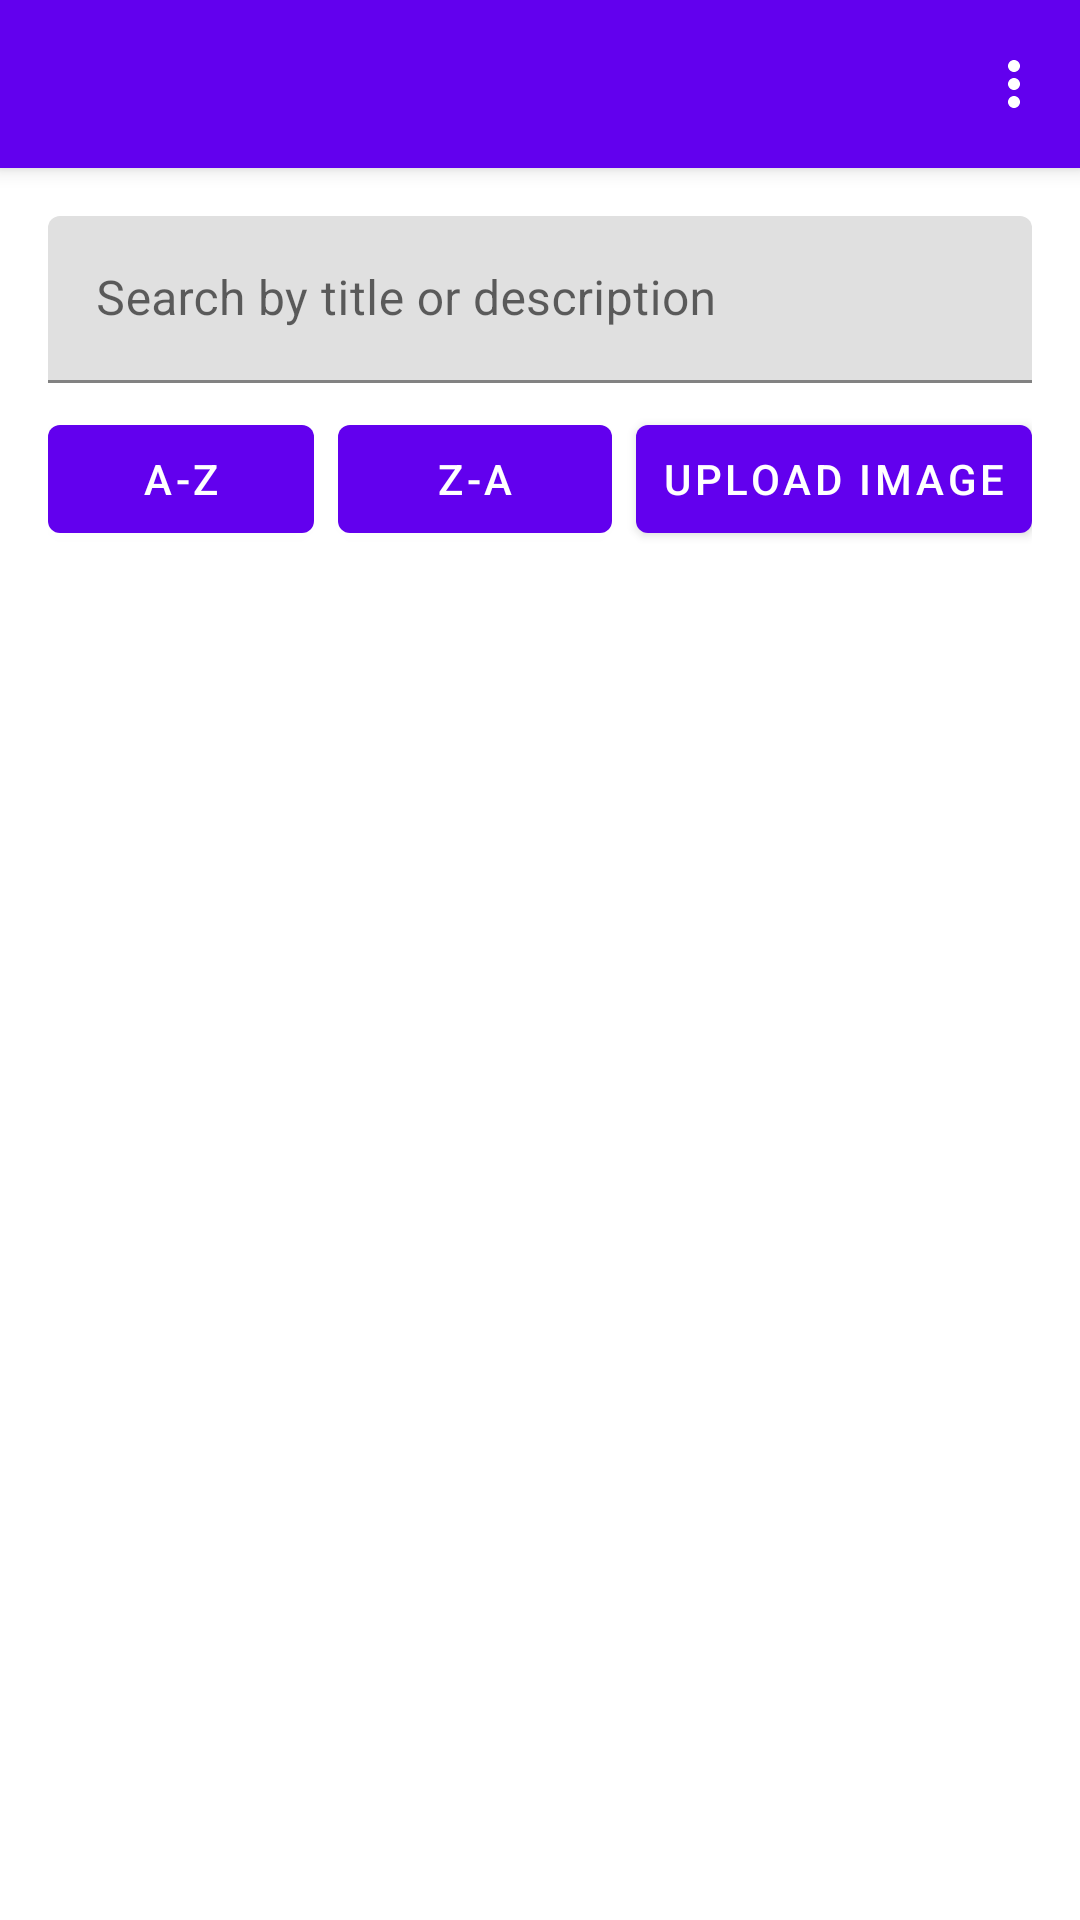

The Android layout XML behind this screen, and the referenced resources:
<!-- AndroidManifest.xml: activity theme Theme.PetsGallery.Light -->
<!-- res/layout/activity_main.xml -->
<androidx.coordinatorlayout.widget.CoordinatorLayout
    xmlns:android="http://schemas.android.com/apk/res/android"
    xmlns:app="http://schemas.android.com/apk/res-auto"
    xmlns:tools="http://schemas.android.com/tools"
    android:layout_width="match_parent"
    android:layout_height="match_parent"
    android:background="?android:attr/windowBackground">

    
    <com.google.android.material.appbar.AppBarLayout
        android:layout_width="match_parent"
        android:layout_height="wrap_content"
        android:theme="@style/ThemeOverlay.MaterialComponents.Dark.ActionBar">

        <com.google.android.material.appbar.MaterialToolbar
            android:id="@+id/topAppBar"
            android:layout_width="match_parent"
            android:layout_height="?attr/actionBarSize"
            android:title="@string/app_name"
            android:titleTextColor="@android:color/white"
            app:menu="@menu/menu_main"
            app:layout_scrollFlags="scroll|enterAlways" />
    </com.google.android.material.appbar.AppBarLayout>

    
    <LinearLayout
        android:layout_width="match_parent"
        android:layout_height="match_parent"

        android:background="?attr/android:windowBackground"
        android:orientation="vertical"
        android:padding="16dp"
        app:layout_behavior="@string/appbar_scrolling_view_behavior">

        
        <com.google.android.material.textfield.TextInputLayout
            android:layout_width="match_parent"
            android:layout_height="wrap_content"
            android:hint="Search by title or description"
            app:hintTextColor="?attr/colorOnPrimary">

            <com.google.android.material.textfield.TextInputEditText
                android:id="@+id/searchBar"
                android:layout_width="match_parent"
                android:layout_height="wrap_content"
                android:inputType="text"
                android:textColor="?attr/colorOnPrimary" />
        </com.google.android.material.textfield.TextInputLayout>

        
        <LinearLayout
            android:layout_width="match_parent"
            android:layout_height="wrap_content"
            android:layout_marginTop="8dp"
            android:gravity="center_horizontal"
            android:orientation="horizontal">

            <com.google.android.material.button.MaterialButton
                android:id="@+id/sortAscendingButton"
                android:layout_width="wrap_content"
                android:layout_height="wrap_content"
                android:layout_weight="1"
                android:text="@string/sort_ascending"
                android:textColor="?attr/colorOnPrimary" />

            <com.google.android.material.button.MaterialButton
                android:id="@+id/sortDescendingButton"
                android:layout_width="wrap_content"
                android:layout_height="wrap_content"
                android:layout_marginStart="8dp"
                android:layout_weight="4"
                android:text="@string/sort_descending"
                android:textColor="?attr/colorOnPrimary" />

            <com.google.android.material.button.MaterialButton
                android:id="@+id/addImageButton"
                android:layout_width="wrap_content"
                android:layout_height="wrap_content"
                android:layout_marginStart="8dp"
                android:layout_weight="1"
                android:minWidth="48dp"
                android:minHeight="48dp"
                android:padding="8dp"
                android:text="@string/upload_image"
                android:textColor="?attr/colorOnPrimary"
                tools:ignore="TouchTargetSizeCheck" />
        </LinearLayout>

        
        <androidx.recyclerview.widget.RecyclerView
            android:id="@+id/recyclerView"
            android:layout_width="match_parent"
            android:layout_height="0dp"
            android:layout_weight="1"
            android:background="?attr/recyclerViewBackground"
            android:clipToPadding="false"
            android:padding="8dp" />
    </LinearLayout>
</androidx.coordinatorlayout.widget.CoordinatorLayout>
<!-- resources referenced by this layout -->
<resources>
  <string name="app_name">PetsGallery</string>
  <string name="sort_ascending">A-Z</string>
  <string name="sort_descending">Z-A</string>
  <string name="upload_image">Upload Image</string>
  <style name="Theme.PetsGallery.Light" parent="Theme.MaterialComponents.DayNight.NoActionBar">
          
          <item name="colorPrimary">@color/purple_500</item>
          <item name="colorPrimaryVariant">@color/purple_700</item>
          <item name="colorOnPrimary">@color/white</item>
          <item name="colorSecondary">@color/teal_200</item>
          <item name="colorOnSecondary">@color/black</item>
  
          
          <item name="android:windowBackground">@color/white</item>
          <item name="android:textColor">@color/black</item>
          <item name="colorButtonNormal">@color/purple_200</item>
          <item name="android:buttonTint">@color/purple_500</item>
          <item name="recyclerViewBackground">@color/white</item>
      </style>
  <color name="purple_500">#6200EE</color>
  <color name="purple_700">#3700B3</color>
  <color name="white">#FFFFFF</color>
  <color name="teal_200">#03DAC5</color>
  <color name="black">#000000</color>
  <color name="purple_200">#BB86FC</color>
</resources>
